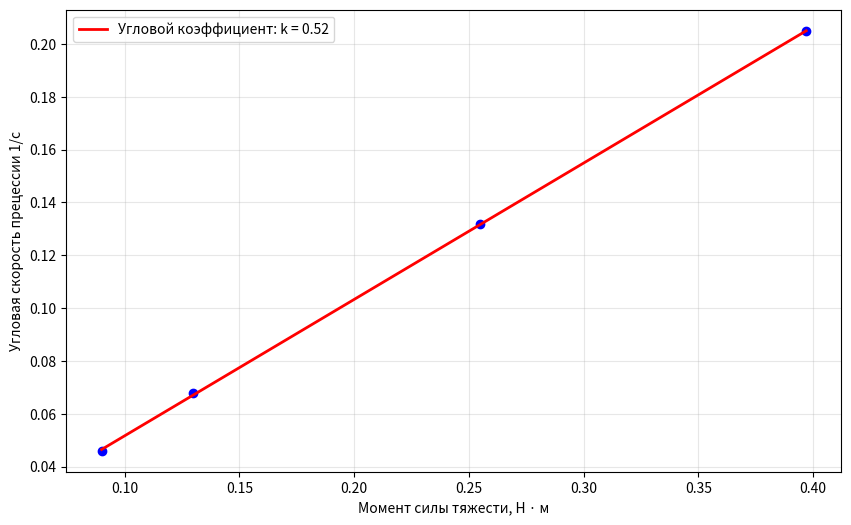

Write the Python code that produced this figure.
import numpy as np
import matplotlib.pyplot as plt

# Генерируем случайные данные
np.random.seed(42)  # для воспроизводимости результатов
x = [0.09, 0.13, 0.255, 0.397]
y = [0.046, 0.068, 0.132, 0.205]

# Вычисляем коэффициенты линейной регрессии
coefficients = np.polyfit(x, y, 1)  # 1 - степень полинома (линейная)
a = coefficients[0]  # угловой коэффициент

# Создаем линию аппроксимации
x_fit = np.linspace(min(x), max(x), 100)
y_fit = a * x_fit


plt.figure(figsize=(10, 6))
plt.scatter(x, y, color='blue')
plt.plot(x_fit, y_fit, color='red', linewidth=2, label=f'Угловой коэффициент: k = {a:.2f}')
plt.xlabel('Момент силы тяжести, Н · м')
plt.ylabel('Угловая скорость прецессии 1/с')
plt.legend()
plt.grid(True, alpha=0.3)
plt.show()

